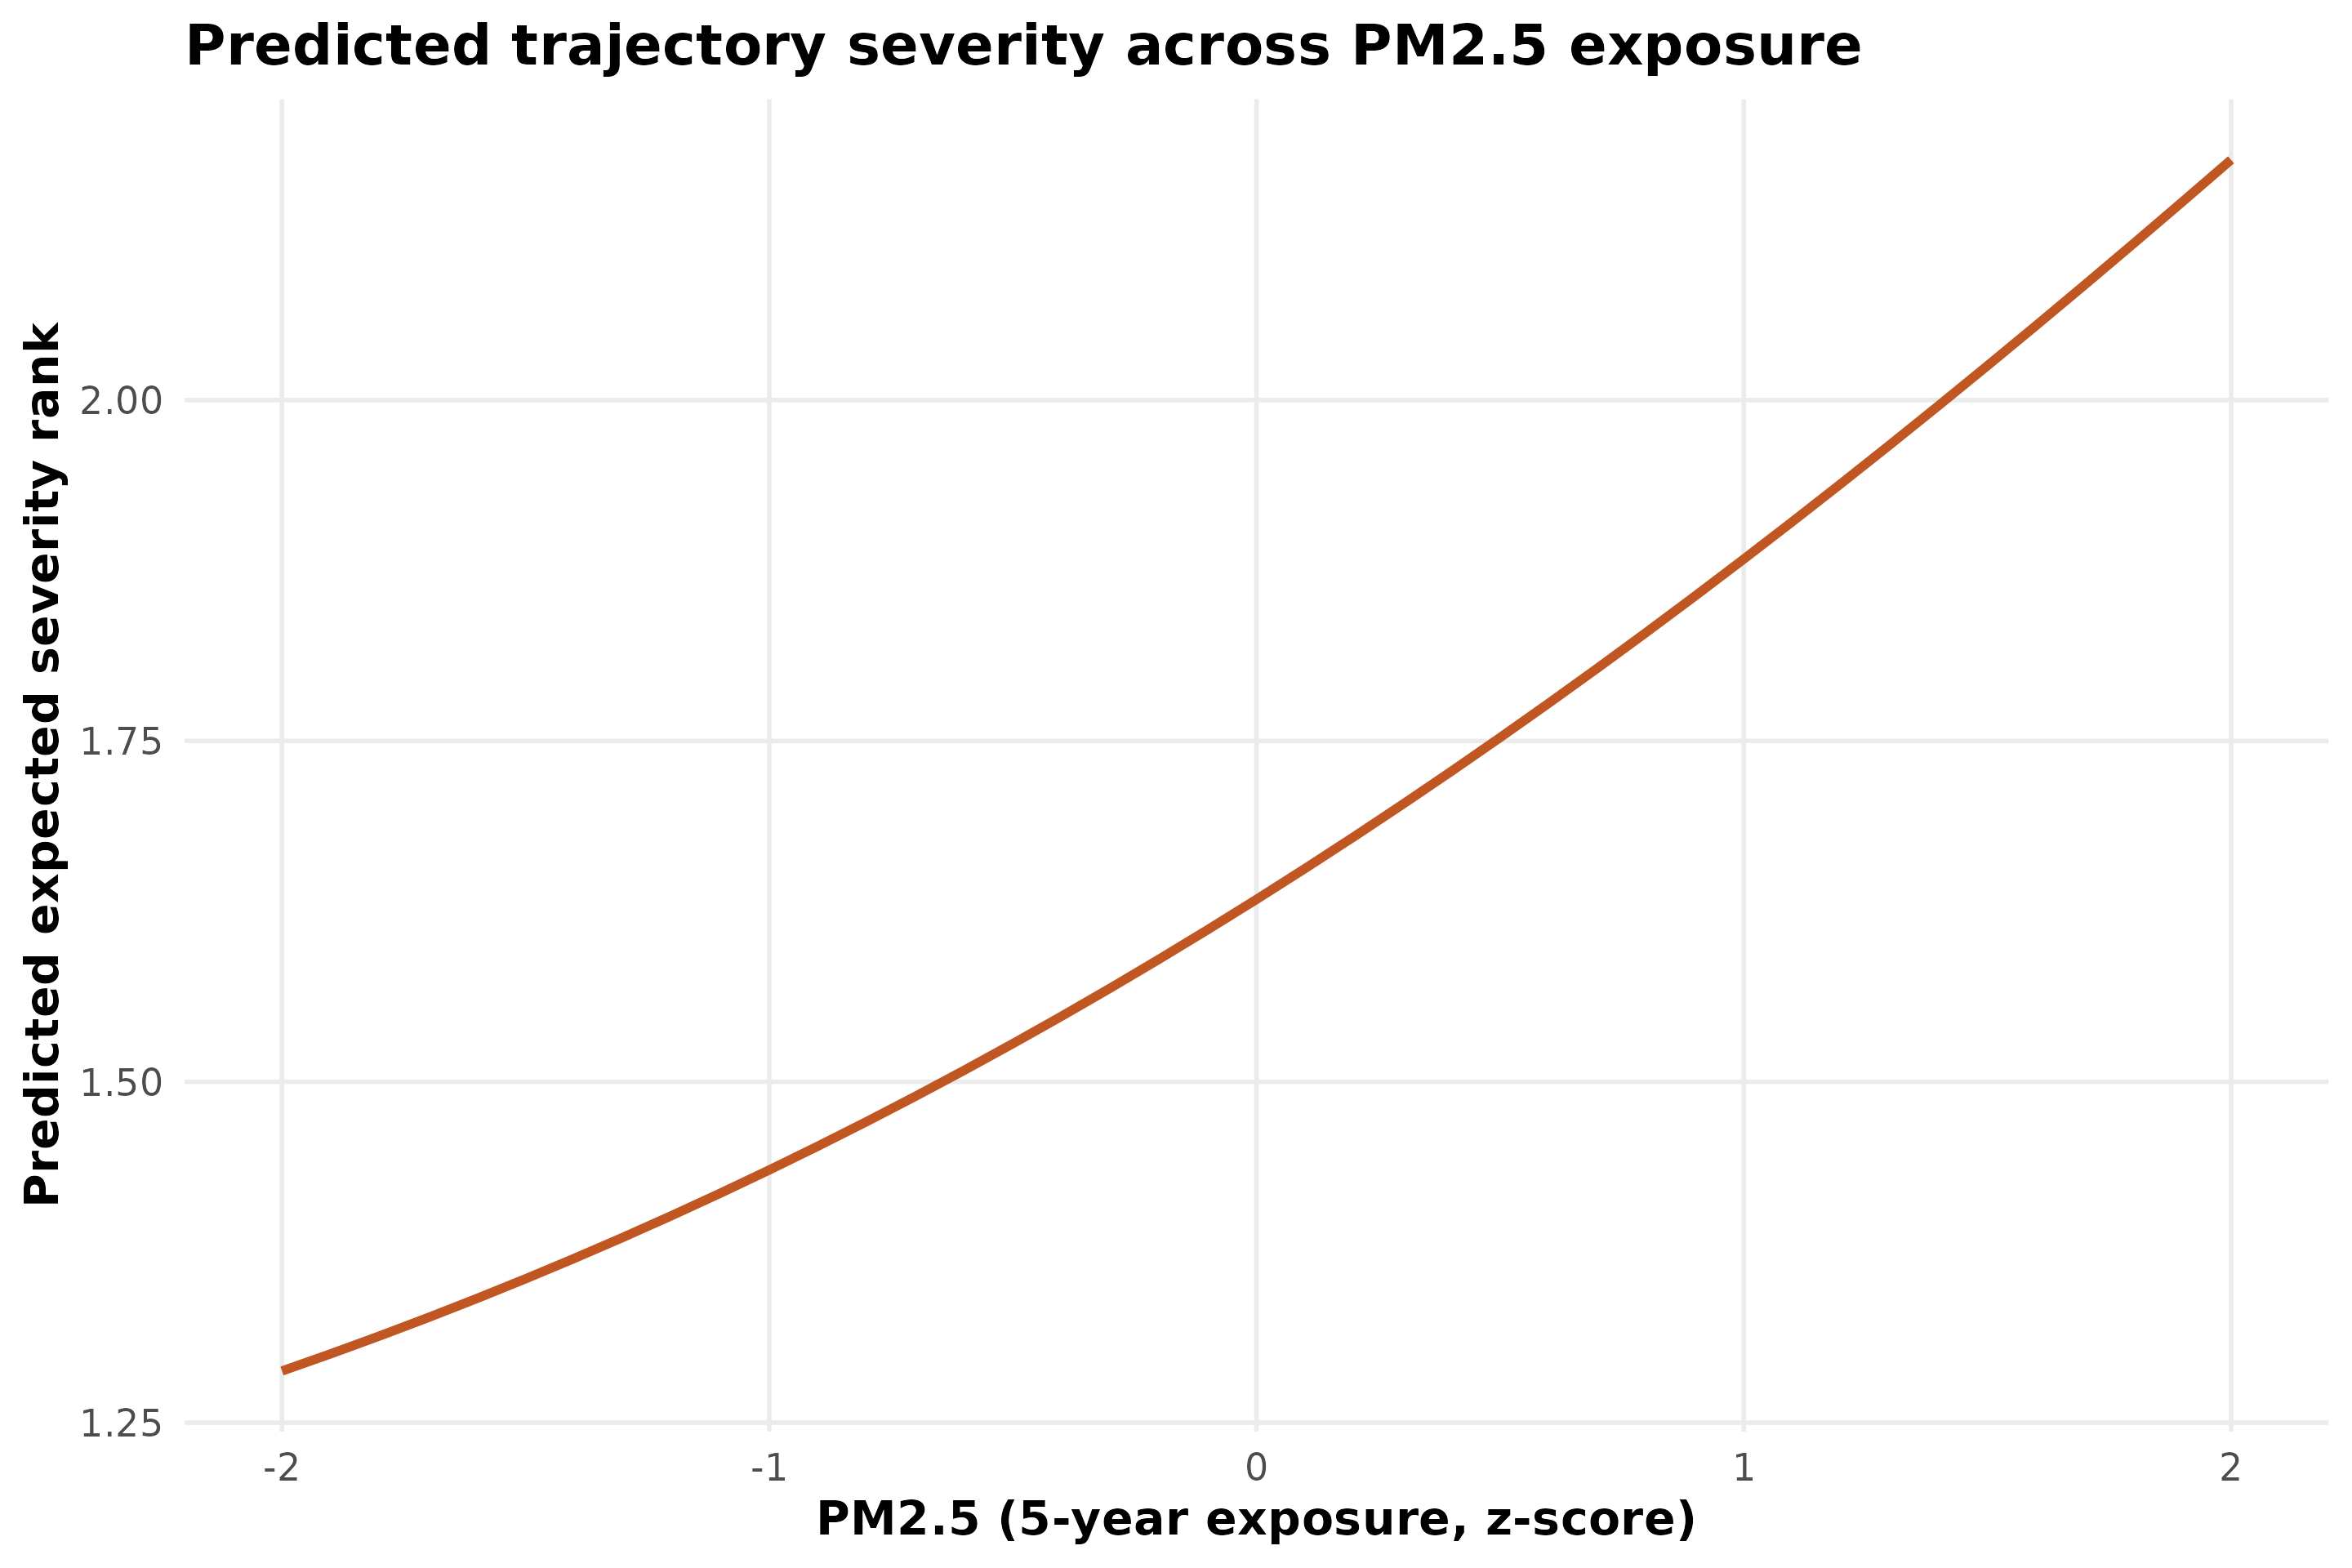

Data behind this chart, as committed beside it:
pm25_5y_z, no2_5y_z, age_years, sex_category, race_category, admit_year, charlson_score, advanced_cancer_any_poa, predicted_expected_rank
-2, 0, 67.07, Female, White, 2023, 8.249, FALSE, 1.288
-1.9, 0, 67.07, Female, White, 2023, 8.249, FALSE, 1.3
-1.8, 0, 67.07, Female, White, 2023, 8.249, FALSE, 1.314
-1.7, 0, 67.07, Female, White, 2023, 8.249, FALSE, 1.327
-1.6, 0, 67.07, Female, White, 2023, 8.249, FALSE, 1.341
-1.5, 0, 67.07, Female, White, 2023, 8.249, FALSE, 1.356
-1.4, 0, 67.07, Female, White, 2023, 8.249, FALSE, 1.37
-1.3, 0, 67.07, Female, White, 2023, 8.249, FALSE, 1.386
-1.2, 0, 67.07, Female, White, 2023, 8.249, FALSE, 1.402
-1.1, 0, 67.07, Female, White, 2023, 8.249, FALSE, 1.418
-1, 0, 67.07, Female, White, 2023, 8.249, FALSE, 1.435
-0.9, 0, 67.07, Female, White, 2023, 8.249, FALSE, 1.453
-0.8, 0, 67.07, Female, White, 2023, 8.249, FALSE, 1.471
-0.7, 0, 67.07, Female, White, 2023, 8.249, FALSE, 1.489
-0.6, 0, 67.07, Female, White, 2023, 8.249, FALSE, 1.508
-0.5, 0, 67.07, Female, White, 2023, 8.249, FALSE, 1.528
-0.4, 0, 67.07, Female, White, 2023, 8.249, FALSE, 1.548
-0.3, 0, 67.07, Female, White, 2023, 8.249, FALSE, 1.569
-0.2, 0, 67.07, Female, White, 2023, 8.249, FALSE, 1.59
-0.1, 0, 67.07, Female, White, 2023, 8.249, FALSE, 1.612
0, 0, 67.07, Female, White, 2023, 8.249, FALSE, 1.634
0.1, 0, 67.07, Female, White, 2023, 8.249, FALSE, 1.657
0.2, 0, 67.07, Female, White, 2023, 8.249, FALSE, 1.68
0.3, 0, 67.07, Female, White, 2023, 8.249, FALSE, 1.704
0.4, 0, 67.07, Female, White, 2023, 8.249, FALSE, 1.728
0.5, 0, 67.07, Female, White, 2023, 8.249, FALSE, 1.753
0.6, 0, 67.07, Female, White, 2023, 8.249, FALSE, 1.778
0.7, 0, 67.07, Female, White, 2023, 8.249, FALSE, 1.803
0.8, 0, 67.07, Female, White, 2023, 8.249, FALSE, 1.83
0.9, 0, 67.07, Female, White, 2023, 8.249, FALSE, 1.856
1, 0, 67.07, Female, White, 2023, 8.249, FALSE, 1.883
1.1, 0, 67.07, Female, White, 2023, 8.249, FALSE, 1.911
1.2, 0, 67.07, Female, White, 2023, 8.249, FALSE, 1.939
1.3, 0, 67.07, Female, White, 2023, 8.249, FALSE, 1.967
1.4, 0, 67.07, Female, White, 2023, 8.249, FALSE, 1.996
1.5, 0, 67.07, Female, White, 2023, 8.249, FALSE, 2.025
1.6, 0, 67.07, Female, White, 2023, 8.249, FALSE, 2.055
1.7, 0, 67.07, Female, White, 2023, 8.249, FALSE, 2.085
1.8, 0, 67.07, Female, White, 2023, 8.249, FALSE, 2.115
1.9, 0, 67.07, Female, White, 2023, 8.249, FALSE, 2.145
2, 0, 67.07, Female, White, 2023, 8.249, FALSE, 2.176
